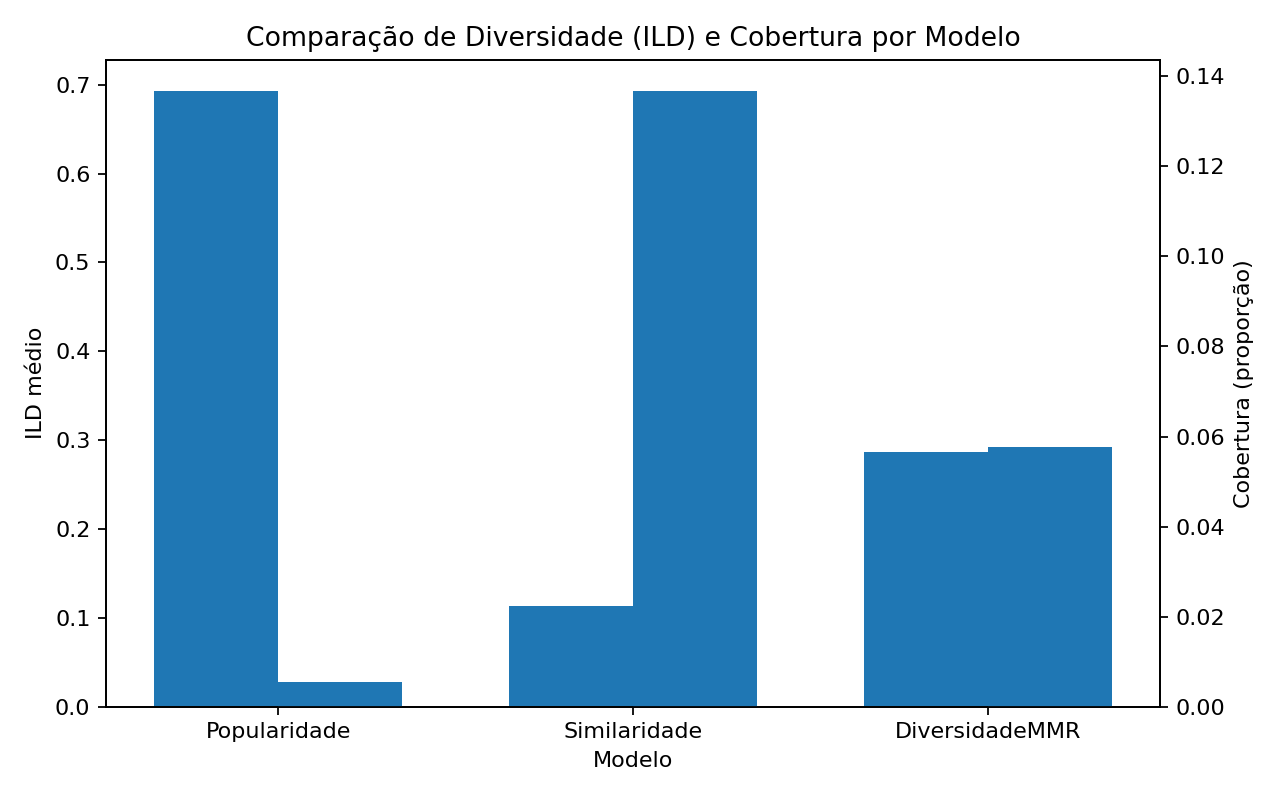

Values plotted in this chart, from the file beside it:
modelo, ILD_medio, Cobertura
Popularidade, 0.6933, 0.00544
Similaridade, 0.1133, 0.1368
DiversidadeMMR, 0.2863, 0.05759
